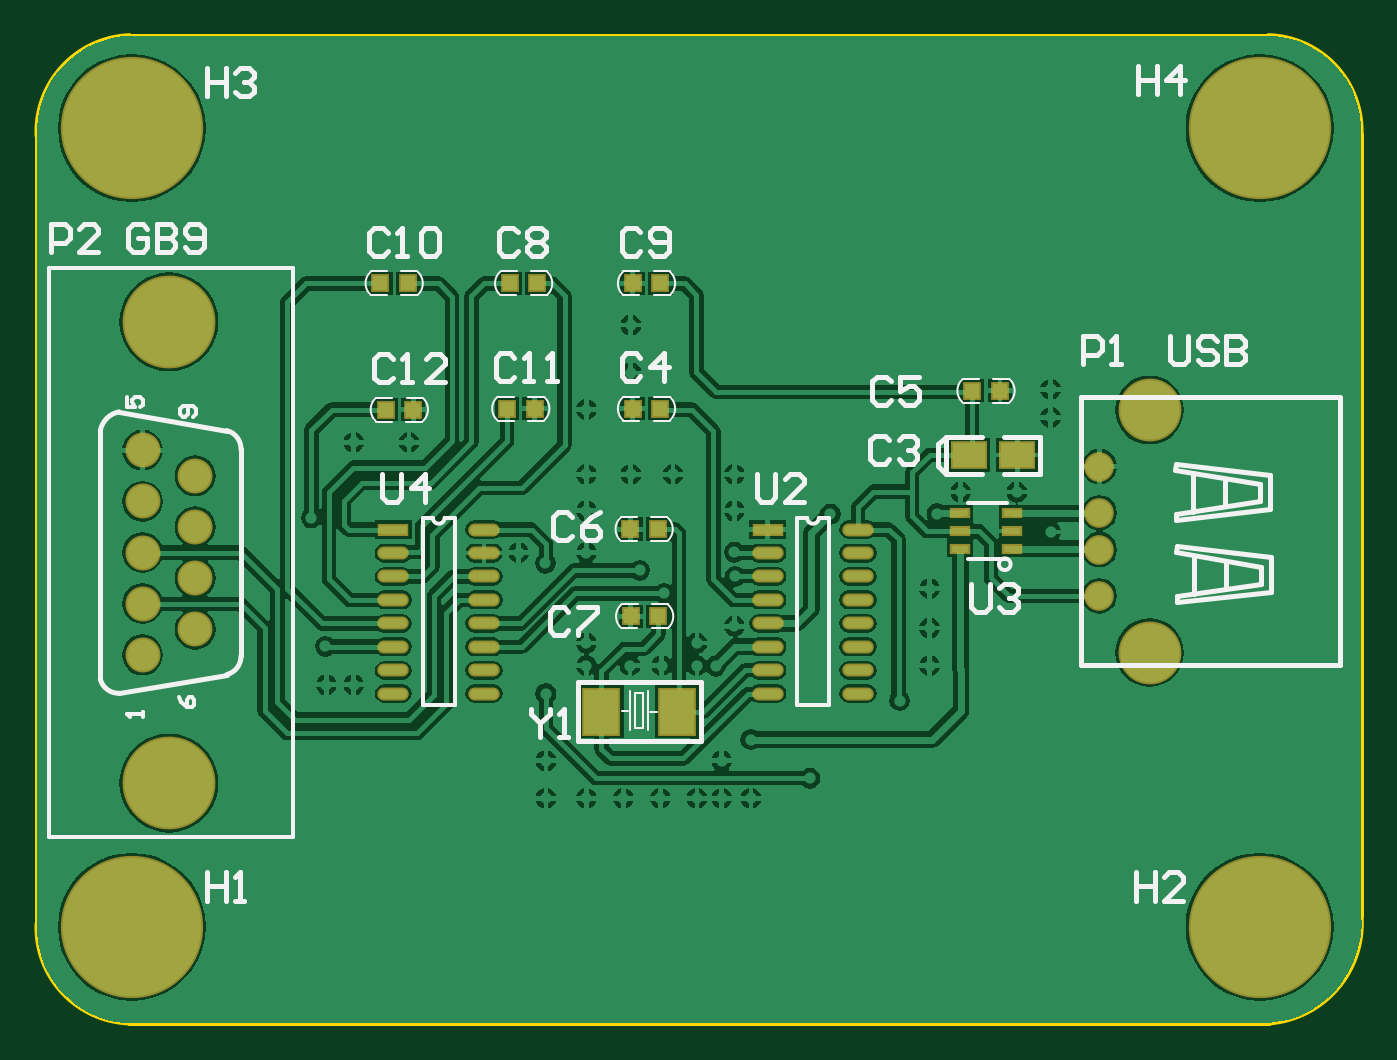
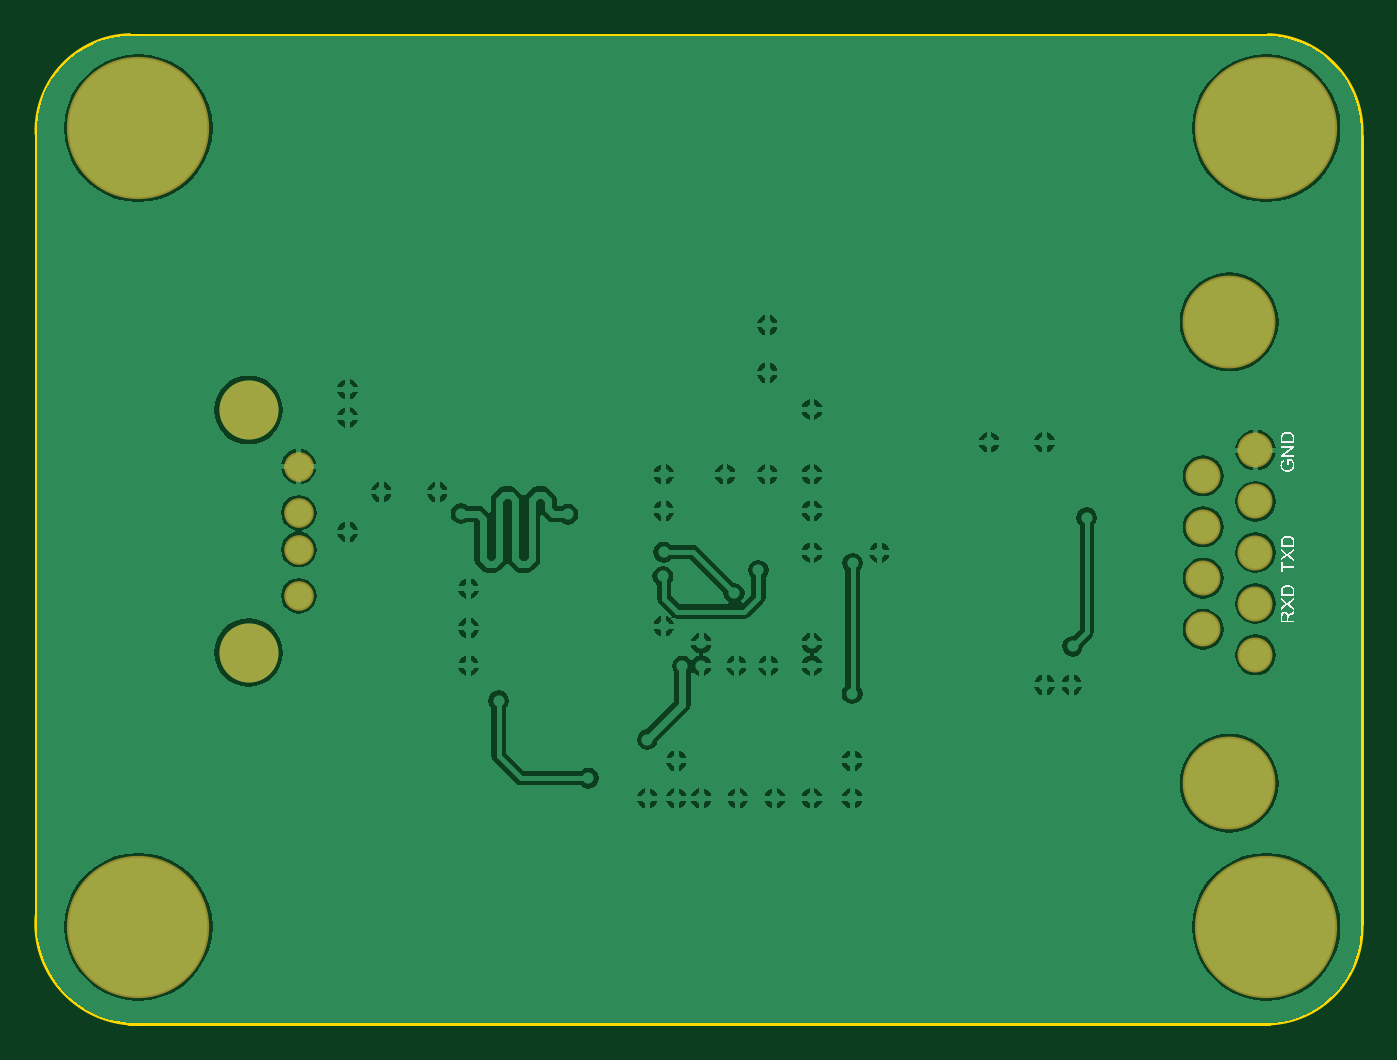
Circuit board: 10 layer files. Board 71.7 x 53.5 mm.
- bottom_copper: MS-003.22.1.0.GBL (41235 bytes)
- bottom_silk: MS-003.22.1.0.GBO (16776 bytes)
- paste: MS-003.22.1.0.GBP (268 bytes)
- bottom_mask: MS-003.22.1.0.GBS (823 bytes)
- outline: MS-003.22.1.0.GKO (273 bytes)
- outline: MS-003.22.1.0.GM1 (625 bytes)
- top_copper: MS-003.22.1.0.GTL (62017 bytes)
- top_silk: MS-003.22.1.0.GTO (11056 bytes)
- paste: MS-003.22.1.0.GTP (1564 bytes)
- top_mask: MS-003.22.1.0.GTS (2114 bytes)

=== bottom_copper: MS-003.22.1.0.GBL (41235 bytes, source omitted) ===
=== bottom_silk: MS-003.22.1.0.GBO (16776 bytes, source omitted) ===
=== paste: MS-003.22.1.0.GBP ===
G04*
G04 #@! TF.GenerationSoftware,Altium Limited,Altium Designer,20.1.10 (176)*
G04*
G04 Layer_Color=128*
%FSLAX25Y25*%
%MOIN*%
G70*
G04*
G04 #@! TF.SameCoordinates,3FE8EB72-B5E6-4F20-A0E2-AFB057232DD4*
G04*
G04*
G04 #@! TF.FilePolarity,Positive*
G04*
G01*
G75*
M02*

=== bottom_mask: MS-003.22.1.0.GBS ===
G04*
G04 #@! TF.GenerationSoftware,Altium Limited,Altium Designer,20.1.10 (176)*
G04*
G04 Layer_Color=16711935*
%FSLAX25Y25*%
%MOIN*%
G70*
G04*
G04 #@! TF.SameCoordinates,3FE8EB72-B5E6-4F20-A0E2-AFB057232DD4*
G04*
G04*
G04 #@! TF.FilePolarity,Negative*
G04*
G01*
G75*
%ADD27C,0.07453*%
%ADD28C,0.19800*%
%ADD30C,0.06312*%
%ADD31C,0.30328*%
%ADD35C,0.12598*%
D27*
X22506Y78492D02*
D03*
X33688Y83945D02*
D03*
X22506Y89397D02*
D03*
X33688Y94850D02*
D03*
X22506Y100303D02*
D03*
X33688Y105756D02*
D03*
X22506Y111209D02*
D03*
X33688Y116661D02*
D03*
X22506Y122114D02*
D03*
D28*
X28097Y149496D02*
D03*
Y51110D02*
D03*
D30*
X226497Y91076D02*
D03*
Y118636D02*
D03*
Y100916D02*
D03*
Y108796D02*
D03*
D31*
X260700Y20500D02*
D03*
X20200D02*
D03*
X260700Y190800D02*
D03*
X20200D02*
D03*
D35*
X237197Y78956D02*
D03*
Y130696D02*
D03*
M02*

=== outline: MS-003.22.1.0.GKO ===
G04*
G04 #@! TF.GenerationSoftware,Altium Limited,Altium Designer,20.1.10 (176)*
G04*
G04 Layer_Color=16711935*
%FSLAX25Y25*%
%MOIN*%
G70*
G04*
G04 #@! TF.SameCoordinates,3FE8EB72-B5E6-4F20-A0E2-AFB057232DD4*
G04*
G04*
G04 #@! TF.FilePolarity,Positive*
G04*
G01*
G75*
M02*

=== outline: MS-003.22.1.0.GM1 ===
G04*
G04 #@! TF.GenerationSoftware,Altium Limited,Altium Designer,20.1.10 (176)*
G04*
G04 Layer_Color=16711935*
%FSLAX25Y25*%
%MOIN*%
G70*
G04*
G04 #@! TF.SameCoordinates,3FE8EB72-B5E6-4F20-A0E2-AFB057232DD4*
G04*
G04*
G04 #@! TF.FilePolarity,Positive*
G04*
G01*
G75*
%ADD10C,0.01000*%
D10*
X282300Y189600D02*
G03*
X262600Y210500I-20300J600D01*
G01*
Y-0D02*
G03*
X282300Y22800I-1550J21250D01*
G01*
X0Y21100D02*
G03*
X19600Y0I20350J-750D01*
G01*
X19700Y210500D02*
G03*
X0Y189200I800J-20500D01*
G01*
X282300Y189600D02*
X282300Y22800D01*
X19700Y210500D02*
X262600D01*
X19600Y-0D02*
X262600D01*
X-0Y21100D02*
X-0Y189200D01*
M02*

=== top_copper: MS-003.22.1.0.GTL (62017 bytes, source omitted) ===
=== top_silk: MS-003.22.1.0.GTO (11056 bytes, source omitted) ===
=== paste: MS-003.22.1.0.GTP ===
G04*
G04 #@! TF.GenerationSoftware,Altium Limited,Altium Designer,20.1.10 (176)*
G04*
G04 Layer_Color=8421504*
%FSLAX25Y25*%
%MOIN*%
G70*
G04*
G04 #@! TF.SameCoordinates,3FE8EB72-B5E6-4F20-A0E2-AFB057232DD4*
G04*
G04*
G04 #@! TF.FilePolarity,Positive*
G04*
G01*
G75*
%ADD15R,0.07480X0.09449*%
%ADD16R,0.05906X0.01968*%
%ADD17O,0.05906X0.01968*%
%ADD18R,0.03200X0.03000*%
%ADD19R,0.03543X0.01575*%
%ADD20R,0.07087X0.05315*%
D15*
X136468Y66396D02*
D03*
X120326D02*
D03*
D16*
X75997Y105196D02*
D03*
X155797D02*
D03*
D17*
X75997Y100196D02*
D03*
Y95196D02*
D03*
Y90196D02*
D03*
Y85196D02*
D03*
Y80196D02*
D03*
Y75196D02*
D03*
Y70196D02*
D03*
X95289Y105196D02*
D03*
Y100196D02*
D03*
Y95196D02*
D03*
Y90196D02*
D03*
Y85196D02*
D03*
Y80196D02*
D03*
Y75196D02*
D03*
Y70196D02*
D03*
X155797Y100196D02*
D03*
Y95196D02*
D03*
Y90196D02*
D03*
Y85196D02*
D03*
Y80196D02*
D03*
Y75196D02*
D03*
Y70196D02*
D03*
X175089Y105196D02*
D03*
Y100196D02*
D03*
Y95196D02*
D03*
Y90196D02*
D03*
Y85196D02*
D03*
Y80196D02*
D03*
Y75196D02*
D03*
Y70196D02*
D03*
D18*
X126597Y86696D02*
D03*
X132497D02*
D03*
X126497Y105281D02*
D03*
X132397D02*
D03*
X80197Y130796D02*
D03*
X74297D02*
D03*
X126997Y130996D02*
D03*
X132897D02*
D03*
X106097D02*
D03*
X100197D02*
D03*
X205297Y134796D02*
D03*
X199397D02*
D03*
X100797Y157696D02*
D03*
X106697D02*
D03*
X73197D02*
D03*
X79097D02*
D03*
X126997D02*
D03*
X132897D02*
D03*
D19*
X196886Y101156D02*
D03*
X207909Y101156D02*
D03*
Y108636D02*
D03*
X196886Y108636D02*
D03*
Y104896D02*
D03*
X207909Y104896D02*
D03*
D20*
X198682Y121096D02*
D03*
X208997D02*
D03*
M02*

=== top_mask: MS-003.22.1.0.GTS ===
G04*
G04 #@! TF.GenerationSoftware,Altium Limited,Altium Designer,20.1.10 (176)*
G04*
G04 Layer_Color=8388736*
%FSLAX25Y25*%
%MOIN*%
G70*
G04*
G04 #@! TF.SameCoordinates,3FE8EB72-B5E6-4F20-A0E2-AFB057232DD4*
G04*
G04*
G04 #@! TF.FilePolarity,Negative*
G04*
G01*
G75*
%ADD21R,0.08280X0.10249*%
%ADD22R,0.06706X0.02769*%
%ADD23O,0.06706X0.02769*%
%ADD24R,0.04000X0.03800*%
%ADD25R,0.04343X0.02375*%
%ADD26R,0.07887X0.06115*%
%ADD27C,0.07453*%
%ADD28C,0.19800*%
%ADD29C,0.13398*%
%ADD30C,0.06312*%
%ADD31C,0.30328*%
D21*
X136468Y66396D02*
D03*
X120326D02*
D03*
D22*
X75997Y105196D02*
D03*
X155797D02*
D03*
D23*
X75997Y100196D02*
D03*
Y95196D02*
D03*
Y90196D02*
D03*
Y85196D02*
D03*
Y80196D02*
D03*
Y75196D02*
D03*
Y70196D02*
D03*
X95289Y105196D02*
D03*
Y100196D02*
D03*
Y95196D02*
D03*
Y90196D02*
D03*
Y85196D02*
D03*
Y80196D02*
D03*
Y75196D02*
D03*
Y70196D02*
D03*
X155797Y100196D02*
D03*
Y95196D02*
D03*
Y90196D02*
D03*
Y85196D02*
D03*
Y80196D02*
D03*
Y75196D02*
D03*
Y70196D02*
D03*
X175089Y105196D02*
D03*
Y100196D02*
D03*
Y95196D02*
D03*
Y90196D02*
D03*
Y85196D02*
D03*
Y80196D02*
D03*
Y75196D02*
D03*
Y70196D02*
D03*
D24*
X126597Y86696D02*
D03*
X132497D02*
D03*
X126497Y105281D02*
D03*
X132397D02*
D03*
X80197Y130796D02*
D03*
X74297D02*
D03*
X126997Y130996D02*
D03*
X132897D02*
D03*
X106097D02*
D03*
X100197D02*
D03*
X205297Y134796D02*
D03*
X199397D02*
D03*
X100797Y157696D02*
D03*
X106697D02*
D03*
X73197D02*
D03*
X79097D02*
D03*
X126997D02*
D03*
X132897D02*
D03*
D25*
X196886Y101156D02*
D03*
X207909Y101156D02*
D03*
Y108636D02*
D03*
X196886Y108636D02*
D03*
Y104896D02*
D03*
X207909Y104896D02*
D03*
D26*
X198682Y121096D02*
D03*
X208997D02*
D03*
D27*
X22506Y78492D02*
D03*
X33688Y83945D02*
D03*
X22506Y89397D02*
D03*
X33688Y94850D02*
D03*
X22506Y100303D02*
D03*
X33688Y105756D02*
D03*
X22506Y111209D02*
D03*
X33688Y116661D02*
D03*
X22506Y122114D02*
D03*
D28*
X28097Y149496D02*
D03*
Y51110D02*
D03*
D29*
X237197Y78956D02*
D03*
Y130696D02*
D03*
D30*
X226497Y91076D02*
D03*
Y118636D02*
D03*
Y100916D02*
D03*
Y108796D02*
D03*
D31*
X260700Y20500D02*
D03*
X20200D02*
D03*
X260700Y190800D02*
D03*
X20200D02*
D03*
M02*

